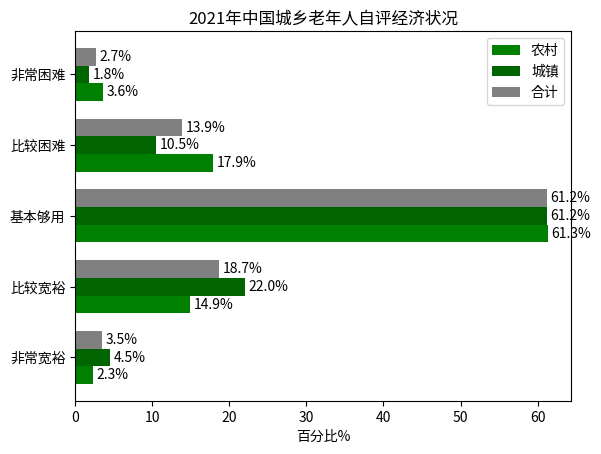

Source code (Python):
import matplotlib.pyplot as plt
import numpy as np

# 类别
categories = ['非常宽裕', '比较宽裕', '基本够用', '比较困难', '非常困难']
# 农村数据
rural = [2.3, 14.9, 61.3, 17.9, 3.6]
# 城镇数据
urban = [4.5, 22.0, 61.2, 10.5, 1.8]
# 合计数据
total = [3.5, 18.7, 61.2, 13.9, 2.7]

x = np.arange(len(categories))  # x 轴位置
width = 0.25  # 每个条形的宽度

fig, ax = plt.subplots()
# 绘制农村、城镇、合计的条形
rects1 = ax.barh(x - width, rural, width, label='农村', color='green')
rects2 = ax.barh(x, urban, width, label='城镇', color='darkgreen')
rects3 = ax.barh(x + width, total, width, label='合计', color='gray')

# 添加标签、标题等
ax.set_yticks(x)
ax.set_yticklabels(categories)
ax.set_xlabel('百分比%')
ax.set_title('2021年中国城乡老年人自评经济状况')
ax.legend()

# 在条形上显示数值
def label_bars(rects):
    for rect in rects:
        length = rect.get_width()
        ax.text(length + 0.5, rect.get_y() + rect.get_height() / 2, f'{length}%', va='center')

label_bars(rects1)
label_bars(rects2)
label_bars(rects3)

plt.show()
